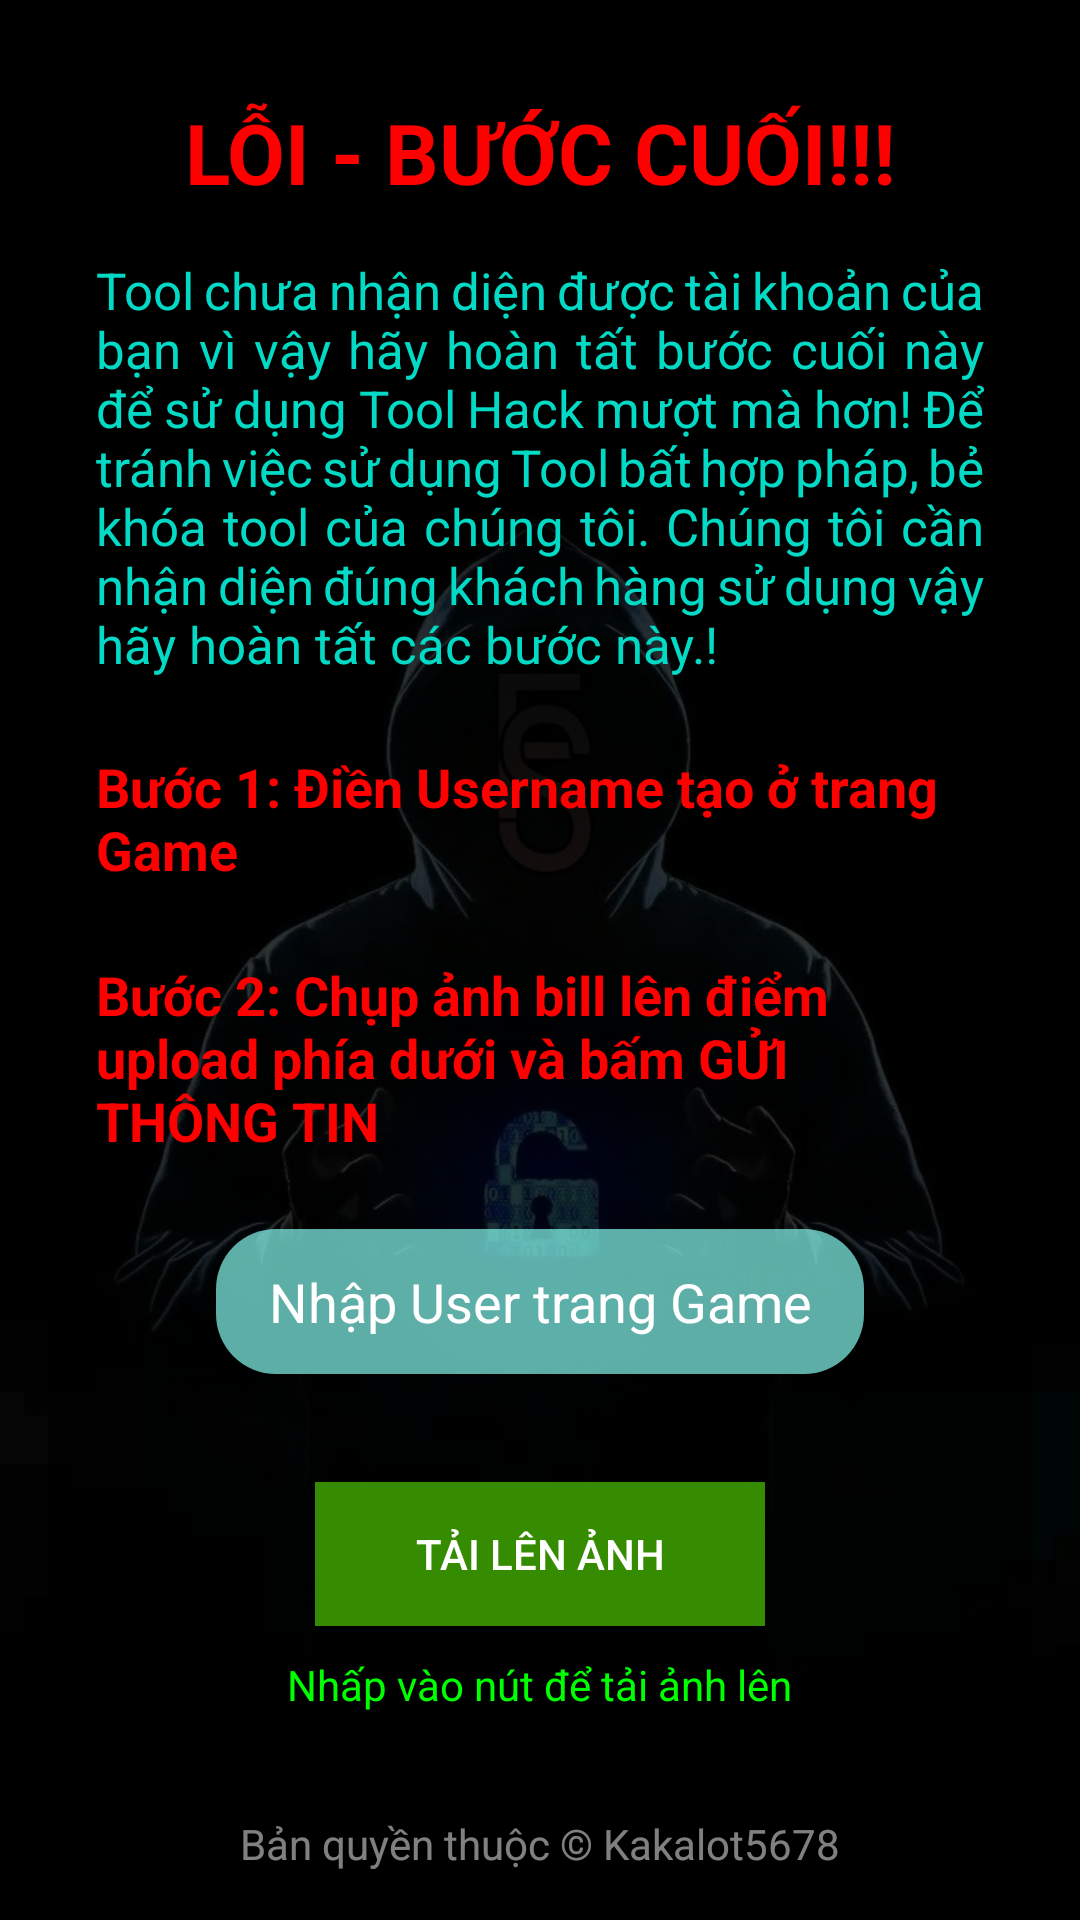

This screen was rendered from an Android layout file. Write that file and the resources it references.
<!-- AndroidManifest.xml: activity theme Theme.AppCompat.Light.NoActionBar -->
<!-- res/layout/activity_sixth.xml -->
<RelativeLayout xmlns:android="http://schemas.android.com/apk/res/android"
    android:layout_width="match_parent"
    android:layout_height="match_parent"
    android:padding="16dp"
    android:background="@drawable/bg1">

    
    <View
        android:layout_width="match_parent"
        android:layout_height="match_parent"
        android:background="@drawable/rounded_view"/>

    
    <LinearLayout
        android:layout_width="match_parent"
        android:layout_height="wrap_content"
        android:orientation="vertical"
        android:gravity="center_horizontal"
        android:layout_centerInParent="true"
        android:padding="16dp">

        <TextView
            android:id="@+id/errorTextView"
            android:layout_width="wrap_content"
            android:layout_height="wrap_content"
            android:text="LỖI - BƯỚC CUỐI!!!"
            android:textSize="28sp"
            android:textStyle="bold"
            android:textColor="@color/custom_red"
            android:layout_marginBottom="16dp"
            android:gravity="center" />

        <TextView
            android:id="@+id/descriptionTextView1"
            android:layout_width="match_parent"
            android:layout_height="wrap_content"
            android:text="Tool chưa nhận diện được tài khoản của bạn vì vậy hãy hoàn tất bước cuối này để sử dụng Tool Hack mượt mà hơn! Để tránh việc sử dụng Tool bất hợp pháp, bẻ khóa tool của chúng tôi. Chúng tôi cần nhận diện đúng khách hàng sử dụng vậy hãy hoàn tất các bước này.!"
            android:textSize="17sp"
            android:textColor="@color/teal_200"
            android:layout_marginBottom="24dp"
            android:justificationMode="inter_word"/>

        <TextView
            android:id="@+id/descriptionTextView2"
            android:layout_width="match_parent"
            android:layout_height="wrap_content"
            android:text="Bước 1: Điền Username tạo ở trang Game"
            android:textSize="18sp"
            android:textColor="@color/custom_red"
            android:layout_marginBottom="24dp"
            android:textStyle="bold"
            android:layout_gravity="center_horizontal"/>

        <TextView
            android:id="@+id/descriptionTextView3"
            android:layout_width="match_parent"
            android:layout_height="wrap_content"
            android:text="Bước 2: Chụp ảnh bill lên điểm upload phía dưới và bấm GỬI THÔNG TIN"
            android:textSize="18sp"
            android:textStyle="bold"
            android:textColor="@color/custom_red"
            android:layout_marginBottom="24dp"
            android:layout_gravity="center_horizontal"/>

        <EditText
            android:id="@+id/usernameInput"
            android:layout_width="match_parent"
            android:layout_height="wrap_content"
            android:hint="Nhập User trang Game"
            android:layout_marginBottom="16dp"
            android:padding="12dp"
            android:layout_marginStart="40dp"
            android:layout_marginEnd="40dp"
            android:background="@drawable/edittext_background"
            android:textColor="@android:color/holo_red_light"
            android:textColorHint="@color/white"
            android:gravity="center"/>

        <Button
            android:id="@+id/uploadImageButton"
            android:layout_width="wrap_content"
            android:layout_height="wrap_content"
            android:text="Tải lên ảnh"
            android:layout_centerHorizontal="true"
            android:layout_marginTop="20dp"
            android:width="150dp"
            android:textColor="@color/white"
            android:background="#368C00"
            android:gravity="center"/>

        <TextView
            android:id="@+id/selectedImageTextView"
            android:layout_width="wrap_content"
            android:layout_height="wrap_content"
            android:text="Nhấp vào nút để tải ảnh lên"
            android:textColor="@color/custom_green"
            android:layout_marginTop="10dp"
            android:layout_marginBottom="20dp"
            android:gravity="center"/>

        <Button
            android:id="@+id/sendInfoButton"
            android:layout_width="match_parent"
            android:layout_height="wrap_content"
            android:text="GỬI THÔNG TIN"
            android:layout_marginBottom="16dp"
            android:padding="12dp"
            android:layout_marginStart="40dp"
            android:layout_marginEnd="40dp"
            android:textColor="@android:color/white"
            android:backgroundTint="#007AFF"
            android:gravity="center"/>

        <Button
            android:id="@+id/contactTelegramButton"
            android:layout_width="match_parent"
            android:layout_height="wrap_content"
            android:text="Liên Hệ Telegram"
            android:padding="12dp"
            android:layout_marginStart="40dp"
            android:layout_marginEnd="40dp"
            android:textColor="@android:color/white"
            android:backgroundTint="#FF0000"
            android:gravity="center"/>
    </LinearLayout>

    <TextView
        android:id="@+id/textViewCopyright"
        android:layout_width="wrap_content"
        android:layout_height="wrap_content"
        android:text="Bản quyền thuộc © Kakalot5678"
        android:textSize="14sp"
        android:textColor="#80FFFFFF"
        android:layout_alignParentBottom="true"
        android:layout_centerHorizontal="true"
        android:elevation="10dp"
        android:background="@android:color/transparent" />

</RelativeLayout>
<!-- resources referenced by this layout -->
<resources>
  <color name="custom_green">#00FF00</color>
  <color name="custom_red">#FF0000</color>
  <color name="teal_200">#FF03DAC5</color>
  <color name="white">#FFFFFFFF</color>
  <!-- drawable bg1: jpg bitmap (drawable, 32385 bytes) -->
  <!-- drawable edittext_background (drawable) -->
  <shape xmlns:android="http://schemas.android.com/apk/res/android">
      <corners android:radius="20dp" />
      <solid android:color="#AE89FFF4"/> 
  </shape>
  <!-- drawable rounded_view (drawable) -->
  <shape xmlns:android="http://schemas.android.com/apk/res/android">
      <corners android:radius="20dp" />
      <solid android:color="#CB000000"/> 
  </shape>
</resources>
